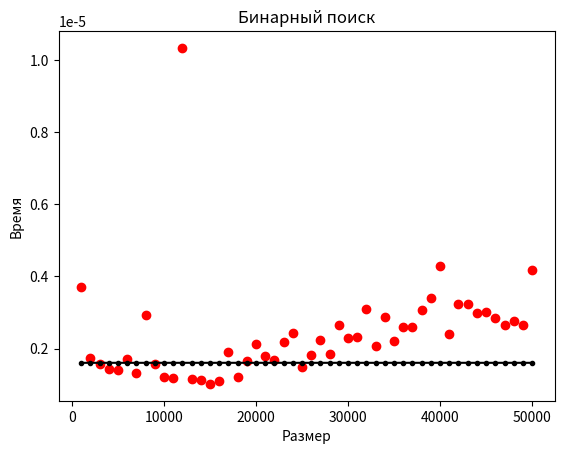

Generate this figure with matplotlib:
#!/usr/bin/env python3
# -*- coding: utf-8 -*-

import timeit
import matplotlib.pyplot as plt
import sympy as sp
import math


def binary_poisk(array, target):
    low = 0
    high = len(array) - 1

    while low <= high:
        mid = (low + high) // 2
        if array[mid] == target:
            return mid
        elif array[mid] < target:
            low = mid + 1
        else:
            high = mid - 1

    return -1


def roots(x, y):
    sum_x = sum(x)
    sum_y = sum(y)

    sum_x2 = sum(i**2 for i in x)
    sum_xy = sum([i * j for i, j in zip(x, y)])

    n = len(x) + 1

    a, b = sp.symbols('a b')

    equation_1 = sp.Eq(sum_x2 * a + sum_x * b, sum_xy)
    equation_2 = sp.Eq(sum_x * a + (n) * b, sum_y)

    sol = sp.solve((equation_1, equation_2), (a, b))

    x1 = x
    x2 = [sol[a] * math.log(i, 2) + sol[b] for i in x1]
    return x1, x2


def create_grf(x, y, x1, y1, name_of_graph, name_x, name_y):
    plt.plot(x, y, 'o', color='red')
    plt.plot(x1, y1, '.-', color='black')

    plt.xlabel(name_x)
    plt.ylabel(name_y)

    plt.title(name_of_graph)
    plt.show()
    

def binary_poisk_grf(x=[], y=[]):
    for i in range(1000, 50001, 1000):
        x.append(i)
        nums = [j for j in range(i)]
        execution_time = timeit.timeit(
            lambda: binary_poisk(nums, nums[-1]), number=1
        )
        y.append(execution_time)
    
    x1, y1 = roots(x, y)

    create_grf(
        x,
        y,
        x1,
        y1, 
        "Бинарный поиск", 
        "Размер", 
        "Время"
    )

if __name__ == '__main__':
    binary_poisk_grf()
